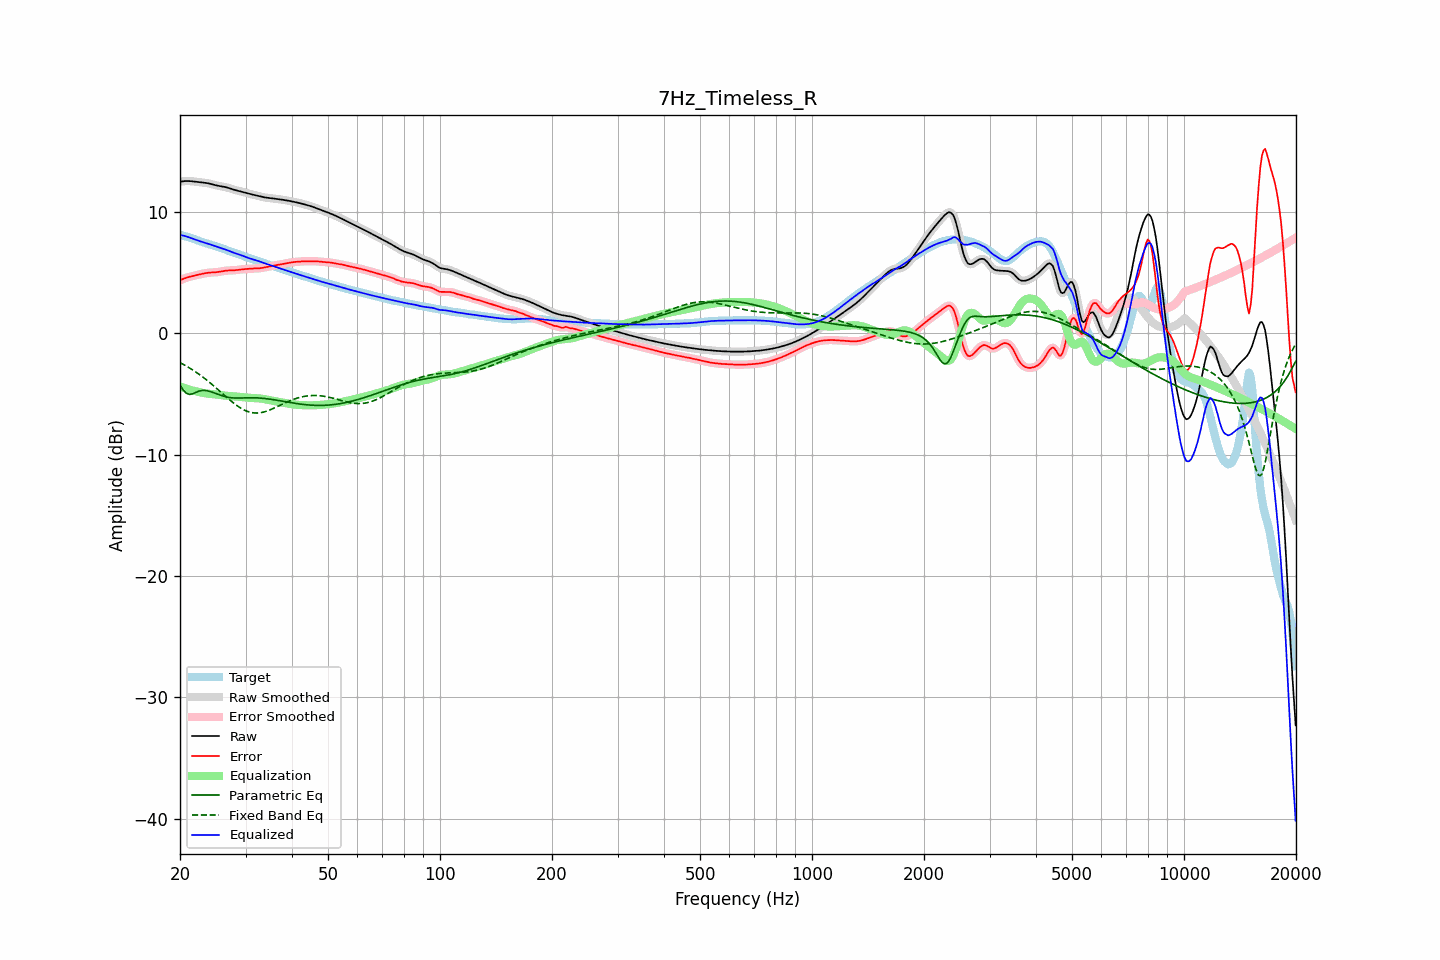

The file beside this chart, header and first rows:
frequency, raw, error, smoothed, error_smoothed, equalization, parametric_eq, fixed_band_eq, equalized_raw, equalized_smoothed, target
20.00, 12.49, 4.36, 12.49, 4.36, -4.38, -4.28, -2.42, 8.11, 8.11, 8.12
20.20, 12.51, 4.42, 12.51, 4.43, -4.43, -4.47, -2.49, 8.08, 8.08, 8.09
20.40, 12.53, 4.48, 12.53, 4.48, -4.48, -4.67, -2.56, 8.05, 8.05, 8.05
20.61, 12.54, 4.54, 12.54, 4.53, -4.53, -4.81, -2.63, 8.02, 8.02, 8.01
20.81, 12.55, 4.58, 12.55, 4.58, -4.57, -4.95, -2.71, 7.98, 7.98, 7.97
21.02, 12.55, 4.62, 12.55, 4.62, -4.61, -5.00, -2.78, 7.94, 7.94, 7.93
21.23, 12.55, 4.66, 12.55, 4.66, -4.65, -5.04, -2.86, 7.89, 7.89, 7.89
21.44, 12.54, 4.69, 12.54, 4.69, -4.69, -5.01, -2.95, 7.84, 7.84, 7.84
21.66, 12.52, 4.72, 12.52, 4.72, -4.73, -4.98, -3.03, 7.80, 7.80, 7.80
21.87, 12.50, 4.75, 12.50, 4.75, -4.76, -4.92, -3.12, 7.75, 7.75, 7.75
22.09, 12.49, 4.78, 12.49, 4.78, -4.79, -4.86, -3.21, 7.70, 7.70, 7.70
22.31, 12.47, 4.82, 12.47, 4.82, -4.82, -4.81, -3.30, 7.65, 7.65, 7.66
22.54, 12.46, 4.85, 12.46, 4.85, -4.85, -4.76, -3.39, 7.61, 7.61, 7.61
22.76, 12.44, 4.88, 12.44, 4.88, -4.88, -4.74, -3.49, 7.56, 7.56, 7.56
22.99, 12.43, 4.91, 12.43, 4.91, -4.91, -4.71, -3.59, 7.52, 7.52, 7.52
23.22, 12.41, 4.94, 12.41, 4.93, -4.93, -4.72, -3.69, 7.48, 7.48, 7.48
23.45, 12.40, 4.96, 12.39, 4.96, -4.95, -4.72, -3.79, 7.44, 7.44, 7.44
23.69, 12.37, 4.98, 12.37, 4.98, -4.97, -4.74, -3.90, 7.40, 7.40, 7.39
23.92, 12.35, 4.99, 12.35, 4.99, -4.99, -4.77, -4.00, 7.36, 7.36, 7.35
24.16, 12.32, 5.01, 12.32, 5.00, -5.00, -4.81, -4.11, 7.32, 7.31, 7.31
24.40, 12.28, 5.01, 12.28, 5.01, -5.01, -4.85, -4.22, 7.27, 7.27, 7.27
24.65, 12.24, 5.02, 12.24, 5.02, -5.02, -4.90, -4.34, 7.22, 7.22, 7.23
24.89, 12.21, 5.03, 12.21, 5.03, -5.03, -4.95, -4.45, 7.17, 7.18, 7.18
25.14, 12.18, 5.04, 12.18, 5.04, -5.05, -5.00, -4.57, 7.13, 7.13, 7.14
25.39, 12.15, 5.06, 12.15, 5.06, -5.07, -5.05, -4.69, 7.08, 7.08, 7.09
25.65, 12.13, 5.08, 12.13, 5.08, -5.08, -5.10, -4.80, 7.04, 7.04, 7.05
25.91, 12.10, 5.10, 12.11, 5.10, -5.10, -5.14, -4.92, 7.00, 7.00, 7.00
26.16, 12.08, 5.13, 12.08, 5.13, -5.12, -5.18, -5.04, 6.96, 6.96, 6.95
26.43, 12.06, 5.15, 12.06, 5.15, -5.14, -5.22, -5.16, 6.92, 6.92, 6.91
26.69, 12.02, 5.17, 12.02, 5.17, -5.15, -5.25, -5.27, 6.87, 6.87, 6.86
26.96, 11.99, 5.18, 11.99, 5.17, -5.17, -5.28, -5.39, 6.82, 6.82, 6.81
27.23, 11.94, 5.18, 11.94, 5.18, -5.18, -5.30, -5.50, 6.77, 6.77, 6.76
27.50, 11.90, 5.18, 11.90, 5.18, -5.19, -5.32, -5.61, 6.71, 6.71, 6.72
27.77, 11.86, 5.19, 11.86, 5.19, -5.20, -5.33, -5.72, 6.66, 6.66, 6.67
28.05, 11.82, 5.19, 11.82, 5.20, -5.21, -5.34, -5.82, 6.61, 6.61, 6.62
28.33, 11.78, 5.21, 11.78, 5.21, -5.22, -5.34, -5.92, 6.57, 6.57, 6.57
28.62, 11.75, 5.23, 11.75, 5.23, -5.23, -5.34, -6.02, 6.52, 6.52, 6.52
28.90, 11.72, 5.25, 11.72, 5.25, -5.24, -5.34, -6.10, 6.48, 6.48, 6.48
29.19, 11.69, 5.26, 11.69, 5.26, -5.26, -5.34, -6.19, 6.44, 6.43, 6.43
29.48, 11.66, 5.28, 11.66, 5.28, -5.27, -5.33, -6.26, 6.39, 6.39, 6.38
29.78, 11.62, 5.28, 11.62, 5.28, -5.28, -5.33, -6.33, 6.34, 6.34, 6.33
30.08, 11.58, 5.29, 11.58, 5.29, -5.30, -5.32, -6.39, 6.28, 6.28, 6.29
30.38, 11.54, 5.30, 11.54, 5.30, -5.31, -5.32, -6.44, 6.23, 6.23, 6.24
30.68, 11.50, 5.31, 11.50, 5.31, -5.32, -5.32, -6.49, 6.19, 6.19, 6.19
30.99, 11.47, 5.33, 11.47, 5.33, -5.32, -5.31, -6.52, 6.15, 6.15, 6.14
31.30, 11.44, 5.34, 11.44, 5.33, -5.33, -5.32, -6.55, 6.11, 6.11, 6.10
31.61, 11.41, 5.34, 11.41, 5.34, -5.33, -5.32, -6.57, 6.07, 6.07, 6.06
31.93, 11.37, 5.34, 11.37, 5.34, -5.34, -5.32, -6.57, 6.03, 6.03, 6.03
32.24, 11.34, 5.35, 11.34, 5.35, -5.35, -5.33, -6.57, 5.99, 5.99, 5.99
32.57, 11.30, 5.35, 11.30, 5.35, -5.36, -5.33, -6.56, 5.94, 5.94, 5.95
32.89, 11.27, 5.36, 11.27, 5.37, -5.38, -5.34, -6.55, 5.89, 5.89, 5.91
33.22, 11.24, 5.39, 11.24, 5.39, -5.39, -5.35, -6.52, 5.85, 5.85, 5.85
33.55, 11.21, 5.41, 11.21, 5.41, -5.42, -5.37, -6.49, 5.80, 5.80, 5.80
33.89, 11.19, 5.44, 11.19, 5.44, -5.44, -5.38, -6.46, 5.75, 5.75, 5.75
34.23, 11.17, 5.47, 11.17, 5.47, -5.46, -5.40, -6.42, 5.71, 5.71, 5.70
34.57, 11.16, 5.50, 11.16, 5.50, -5.49, -5.41, -6.37, 5.67, 5.67, 5.66
34.92, 11.14, 5.52, 11.14, 5.52, -5.52, -5.43, -6.32, 5.62, 5.62, 5.62
35.27, 11.13, 5.54, 11.13, 5.55, -5.55, -5.45, -6.26, 5.58, 5.58, 5.58
35.62, 11.11, 5.57, 11.11, 5.57, -5.57, -5.47, -6.20, 5.54, 5.54, 5.54
35.97, 11.09, 5.59, 11.10, 5.59, -5.59, -5.49, -6.14, 5.50, 5.50, 5.50
... 635 more rows
